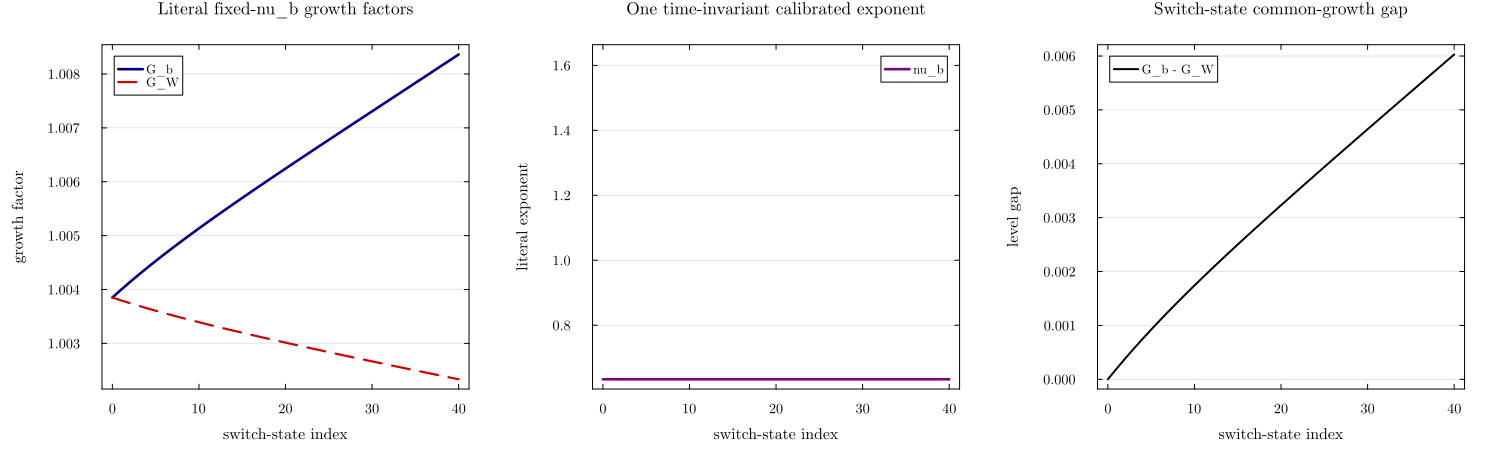

The file beside this chart, header and first rows:
switch_index, G_N_US, G_N_W, nu_b_literal, G_b, G_W, level_gap, log_gap
0, 1.006, 1.004, 0.6335, 1.004, 1.004, -5.3185233994668124e-11, -5.2981297300747077e-11
1, 1.006, 1.004, 0.6335, 1.004, 1.004, 0.000196, 0.0001953
2, 1.007, 1.004, 0.6335, 1.004, 1.004, 0.0003857, 0.0003842
3, 1.007, 1.004, 0.6335, 1.004, 1.004, 0.0005696, 0.0005673
4, 1.007, 1.004, 0.6335, 1.004, 1.004, 0.0007484, 0.0007454
5, 1.007, 1.004, 0.6335, 1.005, 1.004, 0.0009226, 0.0009189
6, 1.007, 1.004, 0.6335, 1.005, 1.004, 0.001093, 0.001088
7, 1.008, 1.004, 0.6335, 1.005, 1.004, 0.001259, 0.001254
8, 1.008, 1.003, 0.6335, 1.005, 1.003, 0.001423, 0.001417
9, 1.008, 1.003, 0.6335, 1.005, 1.003, 0.001583, 0.001577
10, 1.008, 1.003, 0.6335, 1.005, 1.003, 0.001741, 0.001734
11, 1.008, 1.003, 0.6335, 1.005, 1.003, 0.001897, 0.001889
12, 1.008, 1.003, 0.6335, 1.005, 1.003, 0.002051, 0.002042
13, 1.009, 1.003, 0.6335, 1.005, 1.003, 0.002203, 0.002193
14, 1.009, 1.003, 0.6335, 1.006, 1.003, 0.002353, 0.002343
15, 1.009, 1.003, 0.6335, 1.006, 1.003, 0.002502, 0.002491
16, 1.009, 1.003, 0.6335, 1.006, 1.003, 0.00265, 0.002638
17, 1.009, 1.003, 0.6335, 1.006, 1.003, 0.002796, 0.002784
18, 1.01, 1.003, 0.6335, 1.006, 1.003, 0.002942, 0.002928
19, 1.01, 1.003, 0.6335, 1.006, 1.003, 0.003086, 0.003072
20, 1.01, 1.003, 0.6335, 1.006, 1.003, 0.00323, 0.003215
21, 1.01, 1.003, 0.6335, 1.006, 1.003, 0.003373, 0.003358
22, 1.01, 1.003, 0.6335, 1.006, 1.003, 0.003516, 0.0035
23, 1.01, 1.003, 0.6335, 1.007, 1.003, 0.003658, 0.003641
24, 1.011, 1.003, 0.6335, 1.007, 1.003, 0.0038, 0.003782
25, 1.011, 1.003, 0.6335, 1.007, 1.003, 0.003941, 0.003922
26, 1.011, 1.003, 0.6335, 1.007, 1.003, 0.004081, 0.004062
27, 1.011, 1.003, 0.6335, 1.007, 1.003, 0.004222, 0.004201
28, 1.011, 1.003, 0.6335, 1.007, 1.003, 0.004362, 0.004341
29, 1.011, 1.003, 0.6335, 1.007, 1.003, 0.004502, 0.004479
30, 1.012, 1.003, 0.6335, 1.007, 1.003, 0.004641, 0.004618
31, 1.012, 1.003, 0.6335, 1.007, 1.003, 0.004781, 0.004757
32, 1.012, 1.003, 0.6335, 1.008, 1.003, 0.00492, 0.004895
33, 1.012, 1.003, 0.6335, 1.008, 1.003, 0.005059, 0.005033
34, 1.012, 1.003, 0.6335, 1.008, 1.003, 0.005198, 0.005171
35, 1.012, 1.002, 0.6335, 1.008, 1.002, 0.005336, 0.005309
36, 1.013, 1.002, 0.6335, 1.008, 1.002, 0.005475, 0.005447
37, 1.013, 1.002, 0.6335, 1.008, 1.002, 0.005614, 0.005584
38, 1.013, 1.002, 0.6335, 1.008, 1.002, 0.005752, 0.005722
39, 1.013, 1.002, 0.6335, 1.008, 1.002, 0.005891, 0.005859
40, 1.013, 1.002, 0.6335, 1.008, 1.002, 0.006029, 0.005997
